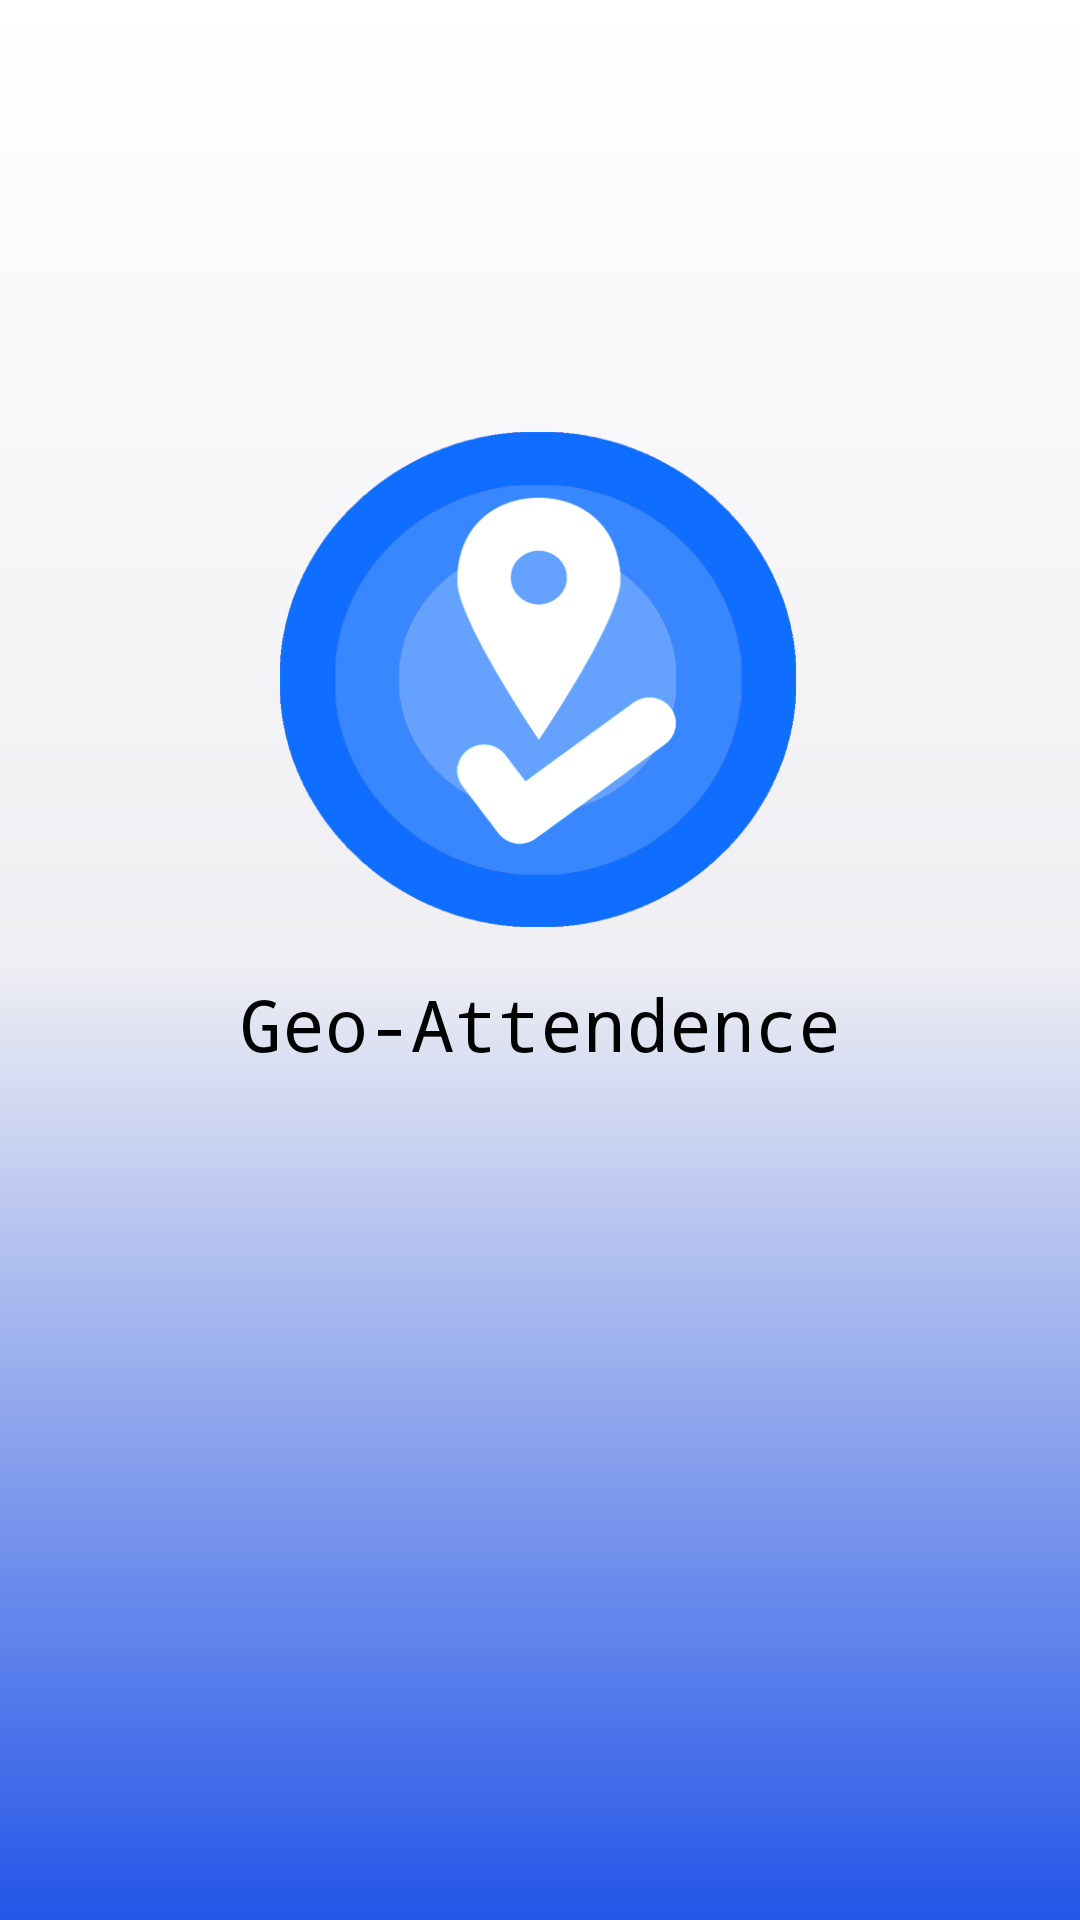

Produce the Android XML layout that renders to this screen, including the resource entries it uses.
<!-- AndroidManifest.xml: application theme Theme.UserInterfaceClientSide -->
<!-- res/layout/activity_splash_screen.xml -->
<?xml version="1.0" encoding="utf-8"?>
<androidx.constraintlayout.widget.ConstraintLayout xmlns:android="http://schemas.android.com/apk/res/android"
    xmlns:app="http://schemas.android.com/apk/res-auto"
    xmlns:tools="http://schemas.android.com/tools"
    android:layout_width="match_parent"
    android:layout_height="match_parent"
    tools:context=".SplashScreenActivity"
    android:background="@drawable/splash_screen">


    
    <ImageView
        android:id="@+id/splashImage"
        android:layout_width="172dp"
        android:layout_height="165dp"
        android:layout_marginTop="144dp"
        android:background="@drawable/gefencelogo"
        app:layout_constraintEnd_toEndOf="parent"
        app:layout_constraintHorizontal_bias="0.497"
        app:layout_constraintStart_toStartOf="parent"
        app:layout_constraintTop_toTopOf="parent" />

    
    <TextView
        android:id="@+id/appNameText"
        android:layout_width="wrap_content"
        android:layout_height="wrap_content"
        android:fontFamily="monospace"
        android:text="Geo-Attendence"
        android:textColor="@android:color/black"
        android:textSize="24sp"
        app:layout_constraintTop_toBottomOf="@id/splashImage"
        app:layout_constraintEnd_toEndOf="parent"
        app:layout_constraintStart_toStartOf="parent"
        android:layout_marginTop="16dp" />

    
    <ProgressBar
        android:id="@+id/progressBar"
        android:layout_width="wrap_content"
        android:layout_height="wrap_content"
        android:indeterminate="true"
        app:layout_constraintTop_toBottomOf="@id/appNameText"
        app:layout_constraintEnd_toEndOf="parent"
        app:layout_constraintStart_toStartOf="parent"
        android:layout_marginTop="16dp" />

</androidx.constraintlayout.widget.ConstraintLayout>
<!-- resources referenced by this layout -->
<resources>
  <!-- drawable gefencelogo: png bitmap (drawable, 68706 bytes) -->
  <!-- drawable splash_screen (drawable) -->
  <shape xmlns:android="http://schemas.android.com/apk/res/android">
  
      <gradient
          android:startColor="#2455E8"
          android:endColor="#FFFFFF"
          android:centerColor="#EFEFF3"
          android:angle="90" />
  </shape>
  <style name="Theme.UserInterfaceClientSide" parent="Base.Theme.UserInterfaceClientSide" />
  <style name="Base.Theme.UserInterfaceClientSide" parent="Theme.AppCompat.Light.NoActionBar">
          
          
      </style>
</resources>
